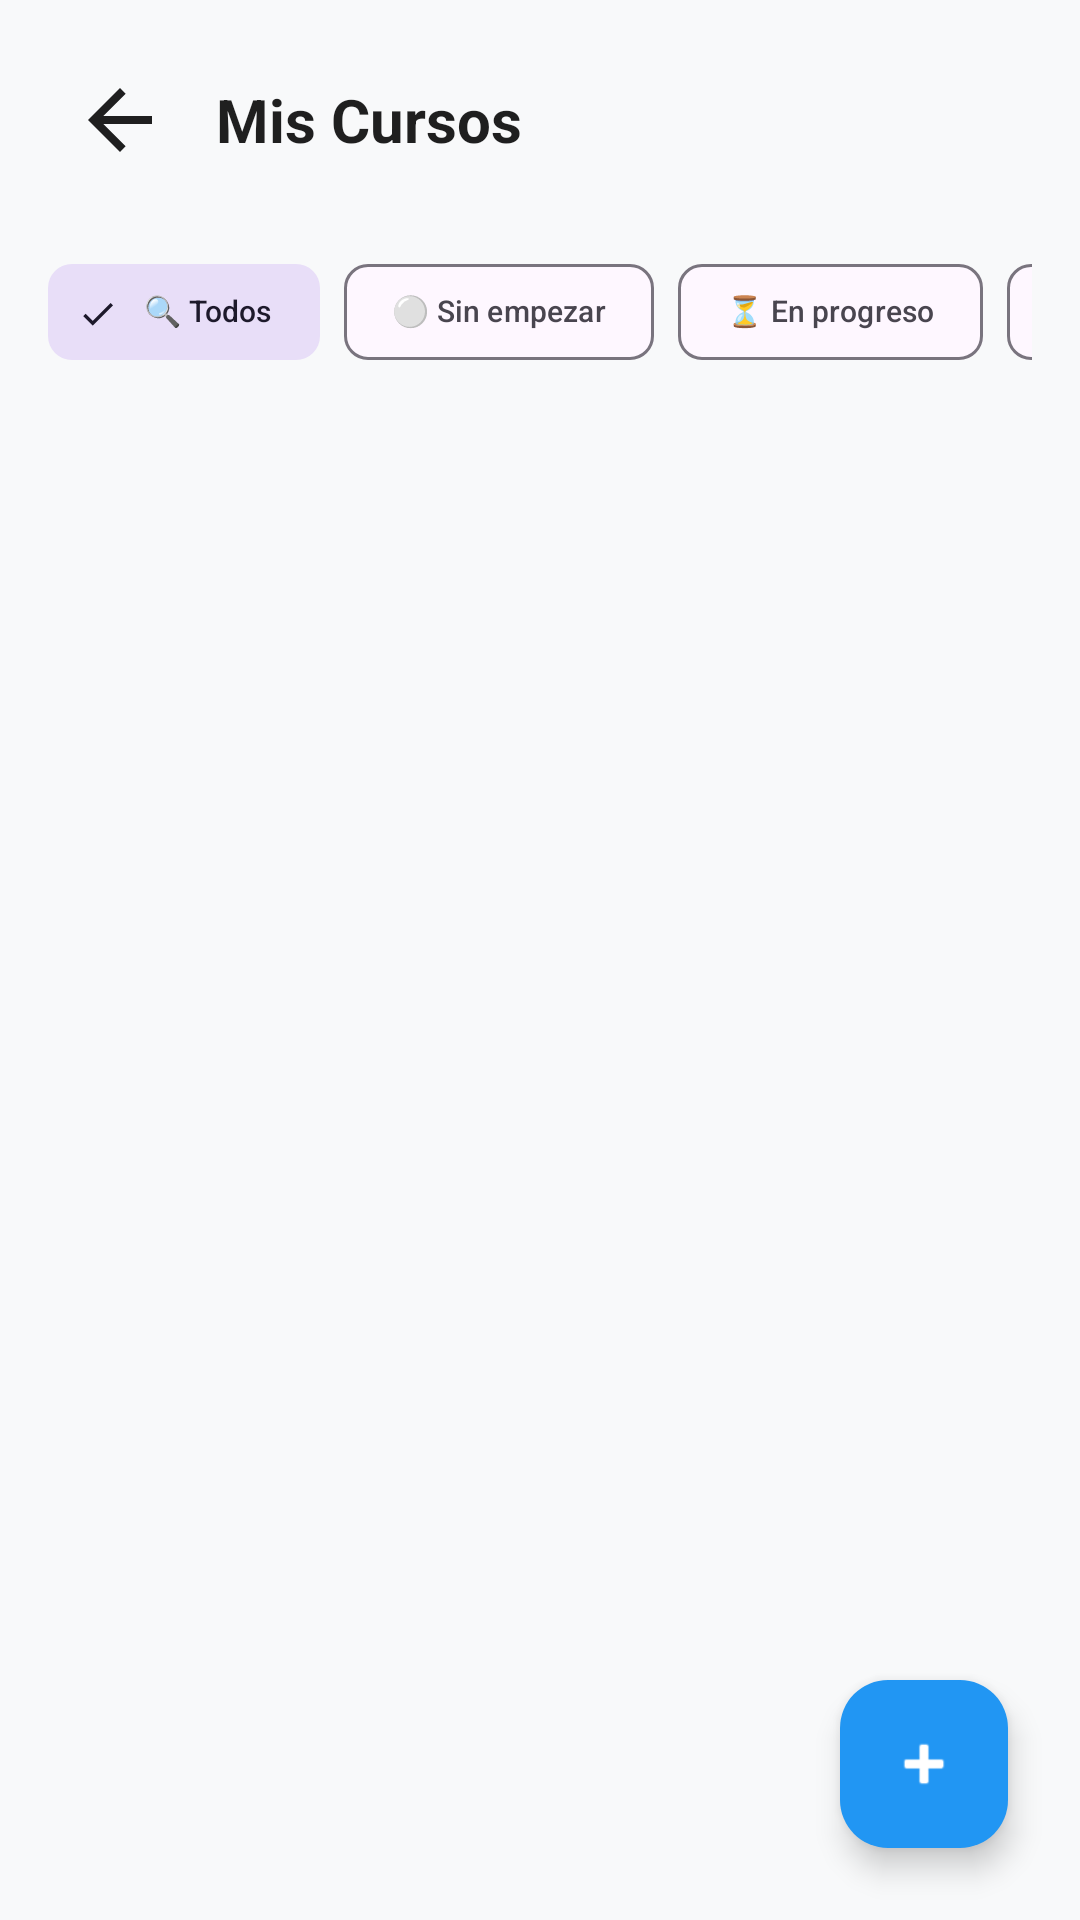

Here is an Android app screen rendered from its layout file. Give the layout XML and the strings, colors and styles it references.
<!-- AndroidManifest.xml: application theme Theme.RuwaySpace -->
<!-- res/layout/activity_courses.xml -->
<?xml version="1.0" encoding="utf-8"?>
<LinearLayout
    xmlns:android="http://schemas.android.com/apk/res/android"
    xmlns:app="http://schemas.android.com/apk/res-auto"
    xmlns:tools="http://schemas.android.com/tools"
    android:layout_width="match_parent"
    android:layout_height="match_parent"
    android:background="#F8F9FA"
    android:orientation="vertical"
    tools:context=".CoursesActivity">

    
    <LinearLayout
        android:layout_width="match_parent"
        android:layout_height="wrap_content"
        android:orientation="horizontal"
        android:gravity="center_vertical"
        android:padding="16dp">

        <ImageView
            android:id="@+id/btnBackCourses"
            android:layout_width="48dp"
            android:layout_height="48dp"
            android:padding="8dp"
            android:background="?attr/selectableItemBackgroundBorderless"
            android:clickable="true"
            android:focusable="true"
            android:contentDescription="Volver"
            android:src="@drawable/ic_back" />

        <TextView
            android:layout_width="wrap_content"
            android:layout_height="wrap_content"
            android:layout_marginStart="8dp"
            android:text="Mis Cursos"
            android:textColor="#1F1F1F"
            android:textSize="20sp"
            android:textStyle="bold" />
    </LinearLayout>

    
    <HorizontalScrollView
        android:layout_width="match_parent"
        android:layout_height="wrap_content"
        android:scrollbars="none"
        android:paddingHorizontal="16dp"
        android:layout_marginBottom="8dp">

        <com.google.android.material.chip.ChipGroup
            android:id="@+id/chipGroupFilters"
            android:layout_width="wrap_content"
            android:layout_height="wrap_content"
            app:singleSelection="true"
            app:selectionRequired="true">

            <com.google.android.material.chip.Chip
                android:id="@+id/chipAll"
                style="@style/Widget.Material3.Chip.Filter"
                android:layout_width="wrap_content"
                android:layout_height="wrap_content"
                android:checked="true"
                android:text="🔍 Todos" />

            <com.google.android.material.chip.Chip
                android:id="@+id/chipNotStarted"
                style="@style/Widget.Material3.Chip.Filter"
                android:layout_width="wrap_content"
                android:layout_height="wrap_content"
                android:text="⚪ Sin empezar" />

            <com.google.android.material.chip.Chip
                android:id="@+id/chipInProgress"
                style="@style/Widget.Material3.Chip.Filter"
                android:layout_width="wrap_content"
                android:layout_height="wrap_content"
                android:text="⏳ En progreso" />

            <com.google.android.material.chip.Chip
                android:id="@+id/chipCompleted"
                style="@style/Widget.Material3.Chip.Filter"
                android:layout_width="wrap_content"
                android:layout_height="wrap_content"
                android:text="✅ Completado" />

        </com.google.android.material.chip.ChipGroup>
    </HorizontalScrollView>

    
    <androidx.coordinatorlayout.widget.CoordinatorLayout
        android:layout_width="match_parent"
        android:layout_height="match_parent">

        <androidx.recyclerview.widget.RecyclerView
            android:id="@+id/rvCourses"
            android:layout_width="match_parent"
            android:layout_height="match_parent"
            android:clipToPadding="false"
            android:paddingBottom="80dp" />

        <com.google.android.material.floatingactionbutton.FloatingActionButton
            android:id="@+id/fabAddCourse"
            android:layout_width="wrap_content"
            android:layout_height="wrap_content"
            android:layout_gravity="bottom|end"
            android:layout_margin="24dp"
            android:contentDescription="Nueva página"
            app:tint="@android:color/white"
            android:backgroundTint="#2196F3"
            android:src="@android:drawable/ic_input_add" />

    </androidx.coordinatorlayout.widget.CoordinatorLayout>

</LinearLayout>
<!-- resources referenced by this layout -->
<resources>
  <!-- drawable ic_back (drawable) -->
  <vector xmlns:android="http://schemas.android.com/apk/res/android"
      android:width="24dp"
      android:height="24dp"
      android:viewportWidth="24"
      android:viewportHeight="24">
      <path
          android:fillColor="#1F1F1F"
          android:pathData="M20,11H7.83l5.59,-5.59L12,4l-8,8 8,8 1.41,-1.41L7.83,13H20v-2z"/>
  </vector>
  <style name="Theme.RuwaySpace" parent="Base.Theme.RuwaySpace" />
  <style name="Base.Theme.RuwaySpace" parent="Theme.Material3.DayNight.NoActionBar">
          
  
          
          <item name="android:textSize">10sp</item>
      </style>
</resources>
